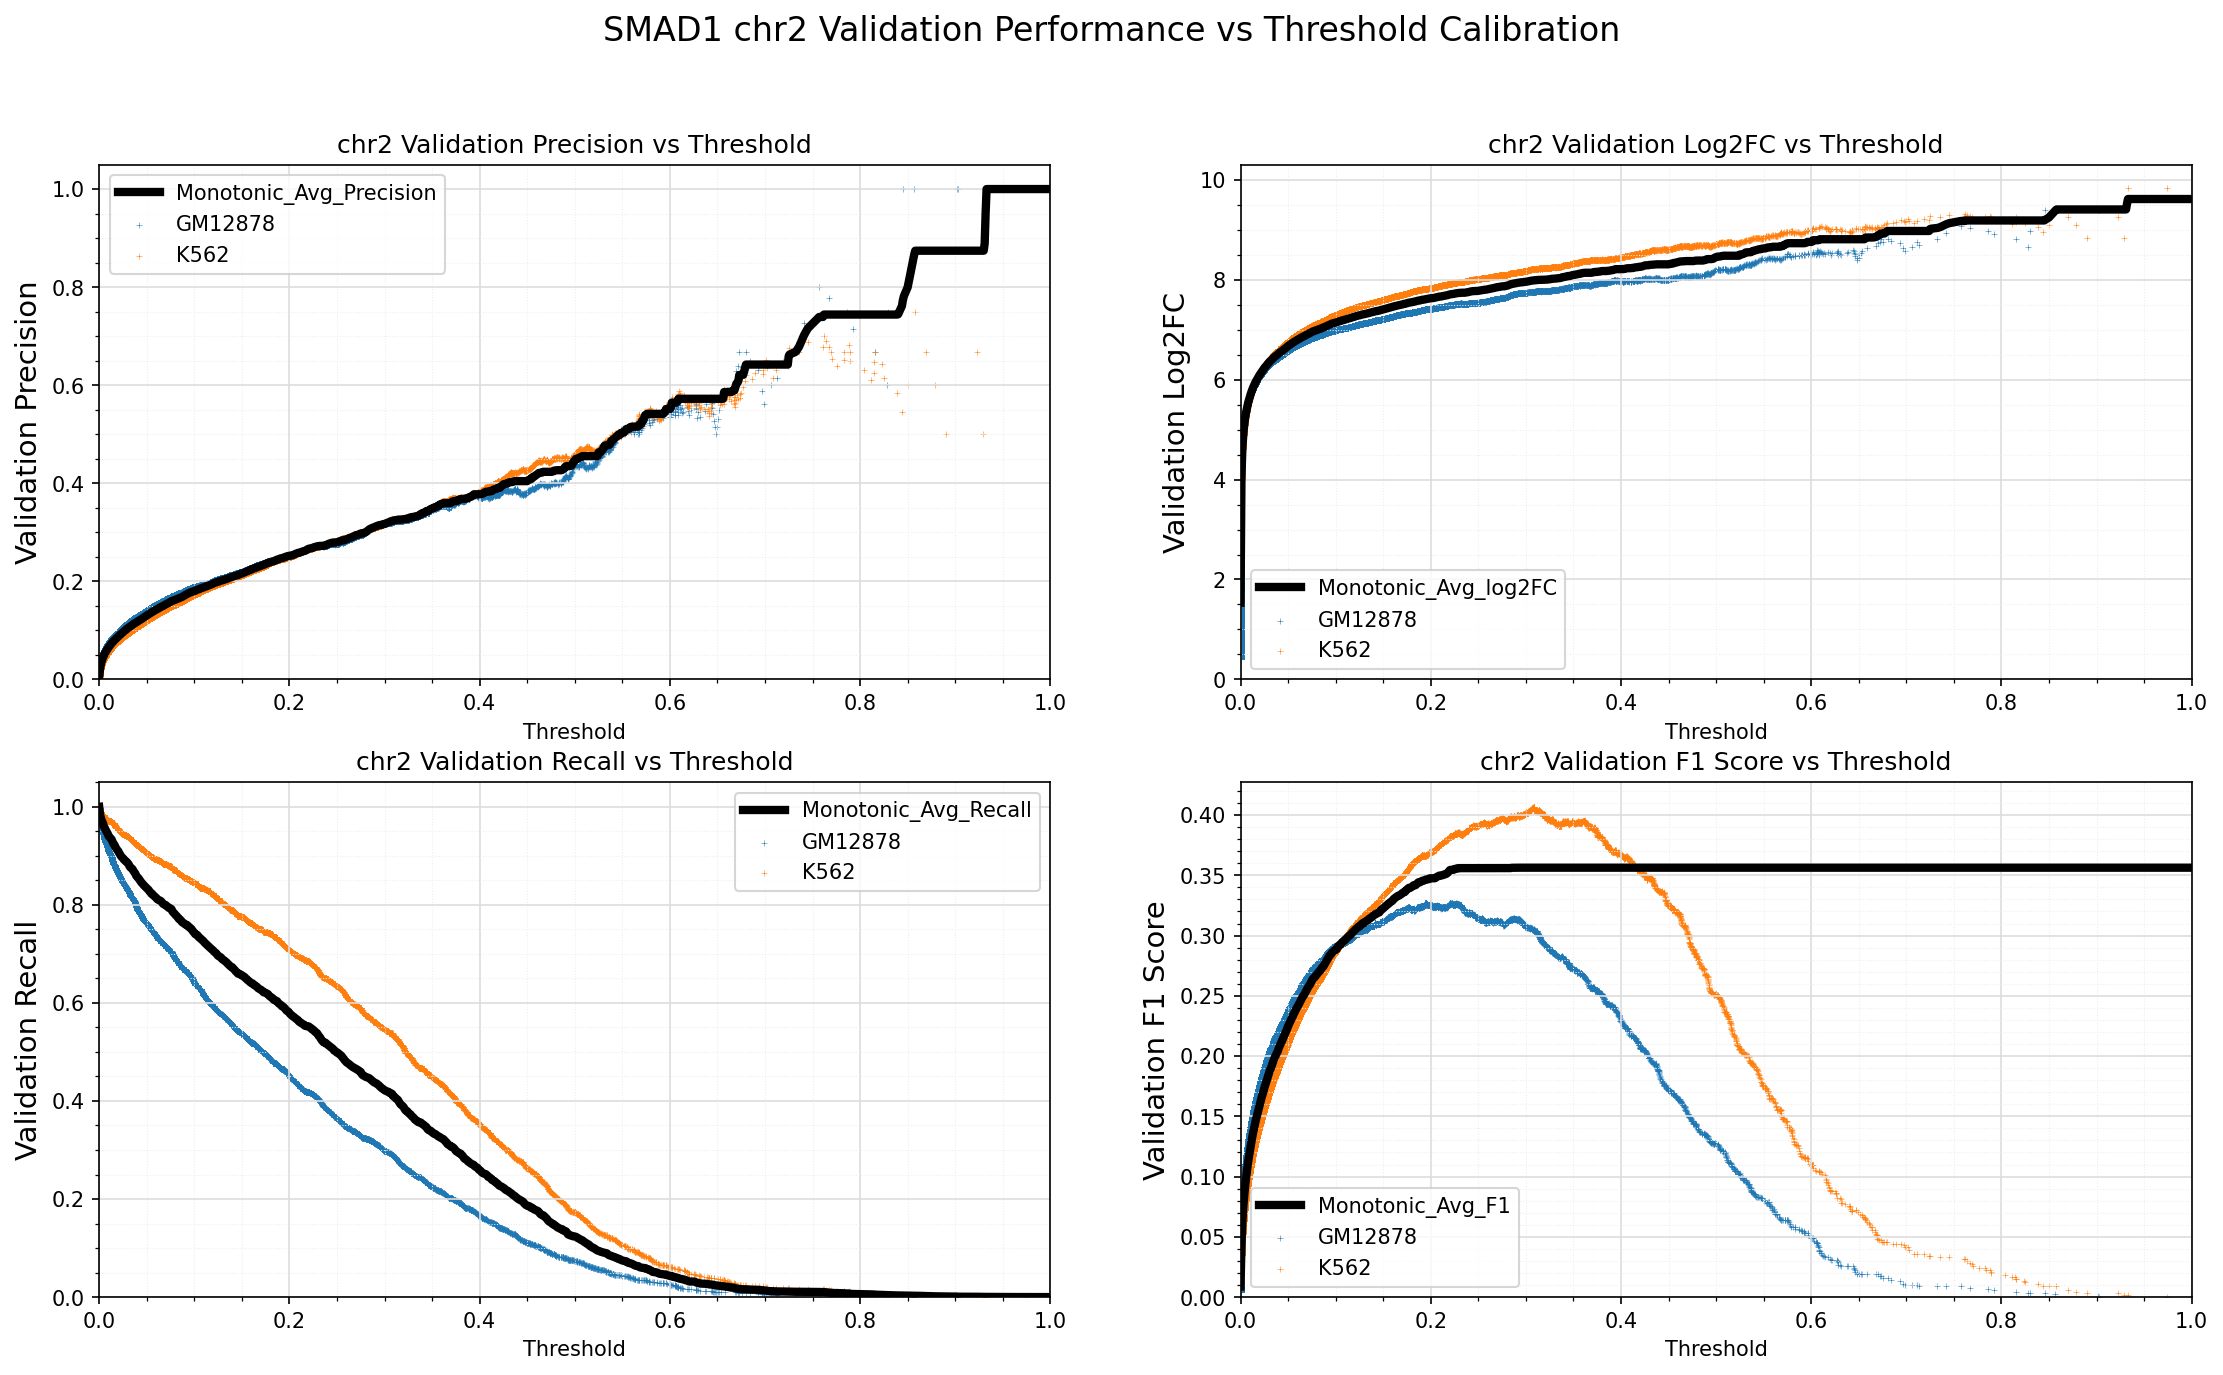

The table this chart was drawn from, first rows:
Standard_Thresh	Monotonic_Avg_Precision	Monotonic_Avg_Recall	Monotonic_Avg_log2FC	Monotonic_Avg_F1
0.0	0.004429	1.0	1.536	0.008808
0.001	0.02208	0.9833	4.088	0.04315
0.002	0.03257	0.9758	4.652	0.06295
0.003	0.03933	0.9706	4.926	0.07548
0.004	0.04467	0.9666	5.112	0.08525
0.005	0.04908	0.9601	5.25	0.09322
0.006	0.05293	0.956	5.36	0.1001
0.007	0.05647	0.9522	5.455	0.1064
0.008	0.05984	0.9485	5.539	0.1124
0.009	0.06272	0.9451	5.608	0.1174
0.01	0.06537	0.9402	5.669	0.122
0.011	0.06822	0.9381	5.731	0.1269
0.012	0.07079	0.9361	5.785	0.1314
0.013	0.07333	0.9336	5.837	0.1357
0.014	0.07555	0.9289	5.881	0.1394
0.015	0.07758	0.9244	5.92	0.1428
0.016	0.07983	0.9228	5.961	0.1466
0.017	0.08172	0.9184	5.995	0.1497
0.018	0.08365	0.9148	6.029	0.1529
0.019	0.0855	0.912	6.061	0.156
0.02	0.08748	0.9099	6.094	0.1592
0.021	0.0892	0.9057	6.123	0.162
0.022	0.09112	0.9029	6.153	0.1651
0.023	0.0927	0.8993	6.179	0.1677
0.024	0.09442	0.8971	6.205	0.1704
0.025	0.09633	0.8953	6.235	0.1735
0.026	0.09784	0.8923	6.257	0.1759
0.027	0.09952	0.891	6.282	0.1786
0.028	0.1009	0.8886	6.303	0.1808
0.029	0.1027	0.8877	6.328	0.1836
0.03	0.1042	0.885	6.35	0.186
0.031	0.1058	0.8828	6.371	0.1884
0.032	0.1069	0.8786	6.387	0.1901
0.033	0.1084	0.8759	6.406	0.1924
0.034	0.11	0.8748	6.428	0.1949
0.035	0.1114	0.873	6.446	0.197
0.036	0.1126	0.8695	6.462	0.1988
0.037	0.1138	0.8668	6.478	0.2006
0.038	0.1148	0.8638	6.491	0.2021
0.039	0.116	0.8595	6.506	0.2038
0.04	0.1175	0.857	6.524	0.206
0.041	0.1189	0.855	6.542	0.2081
0.042	0.1201	0.8522	6.556	0.2098
0.043	0.1213	0.8494	6.571	0.2116
0.044	0.1225	0.8469	6.586	0.2134
0.045	0.1237	0.8444	6.599	0.215
0.046	0.1249	0.8423	6.614	0.2169
0.047	0.1262	0.8398	6.629	0.2187
0.048	0.1276	0.8379	6.645	0.2208
0.049	0.1289	0.8358	6.659	0.2226
0.05	0.1304	0.8344	6.676	0.2248
0.051	0.1316	0.8323	6.69	0.2265
0.052	0.1327	0.8303	6.702	0.2281
0.053	0.1341	0.8275	6.717	0.23
0.054	0.1353	0.8254	6.73	0.2316
0.055	0.1363	0.8227	6.741	0.2331
0.056	0.1377	0.8219	6.756	0.2351
0.057	0.1388	0.8193	6.767	0.2365
0.058	0.14	0.8178	6.779	0.2382
0.059	0.1412	0.816	6.792	0.2398
... 941 more rows
